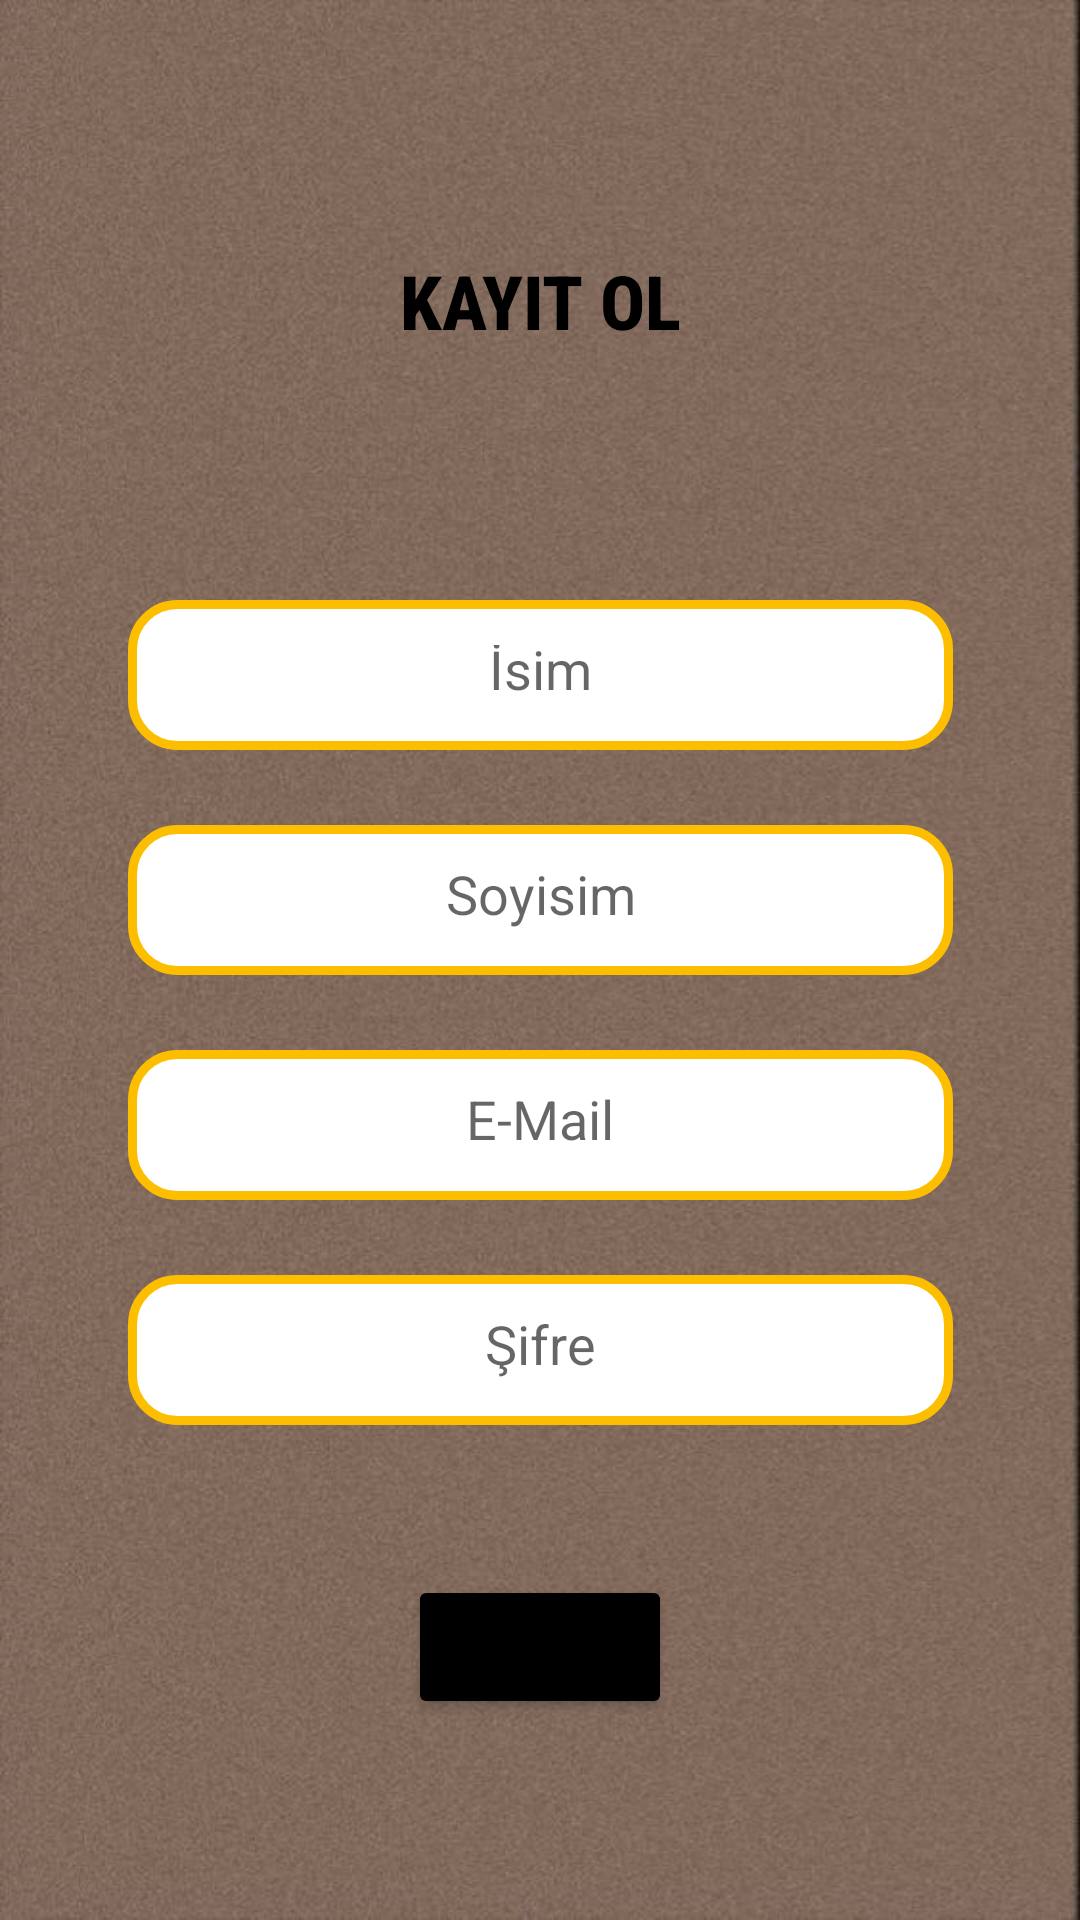

Here is an Android app screen rendered from its layout file. Give the layout XML and the strings, colors and styles it references.
<!-- AndroidManifest.xml: application theme Theme.UniChat -->
<!-- res/layout/fragment_create.xml -->
<?xml version="1.0" encoding="utf-8"?>
<androidx.constraintlayout.widget.ConstraintLayout

    xmlns:android="http://schemas.android.com/apk/res/android"
    xmlns:app="http://schemas.android.com/apk/res-auto"
    xmlns:tools="http://schemas.android.com/tools"
    android:layout_width="match_parent"
    android:layout_height="match_parent"
    android:background="@drawable/add_page_background"
    tools:context=".ui.fragment.auth.create.CreateFragment">

    <EditText
        android:id="@+id/nameEditText"
        android:layout_width="275dp"
        android:layout_height="50dp"
        android:layout_marginTop="200dp"
        android:background="@drawable/edittext_background"
        android:ems="10"
        android:hint="İsim"
        android:inputType="textPersonName"
        android:textAlignment="center"
        app:layout_constraintEnd_toEndOf="parent"
        app:layout_constraintHorizontal_bias="0.5"
        app:layout_constraintStart_toStartOf="parent"
        app:layout_constraintTop_toTopOf="parent" />

    <EditText
        android:id="@+id/surnameEditText"
        android:layout_width="275dp"
        android:layout_height="50dp"
        android:layout_marginTop="25dp"
        android:background="@drawable/edittext_background"
        android:ems="10"
        android:hint="Soyisim"
        android:inputType="textPersonName"
        android:textAlignment="center"
        app:layout_constraintEnd_toEndOf="parent"
        app:layout_constraintHorizontal_bias="0.502"
        app:layout_constraintStart_toStartOf="parent"
        app:layout_constraintTop_toBottomOf="@+id/nameEditText" />

    <EditText
        android:id="@+id/emailEditText"
        android:layout_width="275dp"
        android:layout_height="50dp"
        android:layout_marginTop="25dp"
        android:background="@drawable/edittext_background"
        android:ems="10"
        android:hint="E-Mail"
        android:inputType="textPersonName"
        android:textAlignment="center"
        app:layout_constraintEnd_toEndOf="parent"
        app:layout_constraintHorizontal_bias="0.502"
        app:layout_constraintStart_toStartOf="parent"
        app:layout_constraintTop_toBottomOf="@+id/surnameEditText" />

    <EditText
        android:id="@+id/passwordEditText"
        android:layout_width="275dp"
        android:layout_height="50dp"
        android:layout_marginTop="25dp"
        android:background="@drawable/edittext_background"
        android:ems="10"
        android:hint="Şifre"
        android:inputType="textPersonName|textPassword"
        android:textAlignment="center"
        app:layout_constraintEnd_toEndOf="parent"
        app:layout_constraintHorizontal_bias="0.502"
        app:layout_constraintStart_toStartOf="parent"
        app:layout_constraintTop_toBottomOf="@+id/emailEditText" />

    <Button
        android:id="@+id/createButton"
        android:layout_width="wrap_content"
        android:layout_height="wrap_content"
        android:layout_marginTop="50dp"
        android:backgroundTint="@color/black"
        android:text="KAYIT OL"
        app:layout_constraintEnd_toEndOf="parent"
        app:layout_constraintHorizontal_bias="0.5"
        app:layout_constraintStart_toStartOf="parent"
        app:layout_constraintTop_toBottomOf="@+id/passwordEditText" />

    <TextView
        android:id="@+id/textView3"
        android:layout_width="wrap_content"
        android:layout_height="wrap_content"
        android:fontFamily="sans-serif-condensed-medium"
        android:text="KAYIT OL"
        android:textAlignment="center"
        android:textAllCaps="false"
        android:textColor="#000000"
        android:textSize="25sp"
        android:textStyle="bold"
        app:layout_constraintBottom_toTopOf="@+id/nameEditText"
        app:layout_constraintEnd_toEndOf="parent"
        app:layout_constraintHorizontal_bias="0.5"
        app:layout_constraintStart_toStartOf="parent"
        app:layout_constraintTop_toTopOf="parent" />

</androidx.constraintlayout.widget.ConstraintLayout>
<!-- resources referenced by this layout -->
<resources>
  <color name="black">#FF000000</color>
  <!-- drawable add_page_background: jpg bitmap (drawable, 155912 bytes) -->
  <!-- drawable edittext_background (drawable) -->
  <?xml version="1.0" encoding="utf-8"?>
  <shape xmlns:android="http://schemas.android.com/apk/res/android">
  
      <stroke
          android:width="3dp"
          android:color="#FDBE00" />
      <gradient
          android:centerColor="@color/white"
          android:endColor="@color/white"
          android:startColor="@color/white" />
  
      <corners android:radius="15dp" />
  
      <padding
          android:bottom="15dp"
          android:left="15dp"
          android:right="15dp"
          android:top="15dp" />
  
  </shape>
  <style name="Theme.UniChat" parent="Theme.MaterialComponents.DayNight.DarkActionBar">
          
          <item name="colorPrimary">@color/yellow</item>
          <item name="colorPrimaryVariant">@color/purple_500</item>
          <item name="colorOnPrimary">@color/white</item>
          
          <item name="colorSecondary">@color/teal_200</item>
          <item name="colorSecondaryVariant">@color/teal_700</item>
          <item name="colorOnSecondary">@color/black</item>
          
          <item name="android:statusBarColor" tools:targetApi="l">?attr/colorPrimaryVariant</item>
          
  
      </style>
  <color name="white">#FFFFFFFF</color>
  <color name="yellow">#FDBE00</color>
  <color name="purple_500">#FF6200EE</color>
  <color name="teal_200">#FF03DAC5</color>
  <color name="teal_700">#FF018786</color>
</resources>
